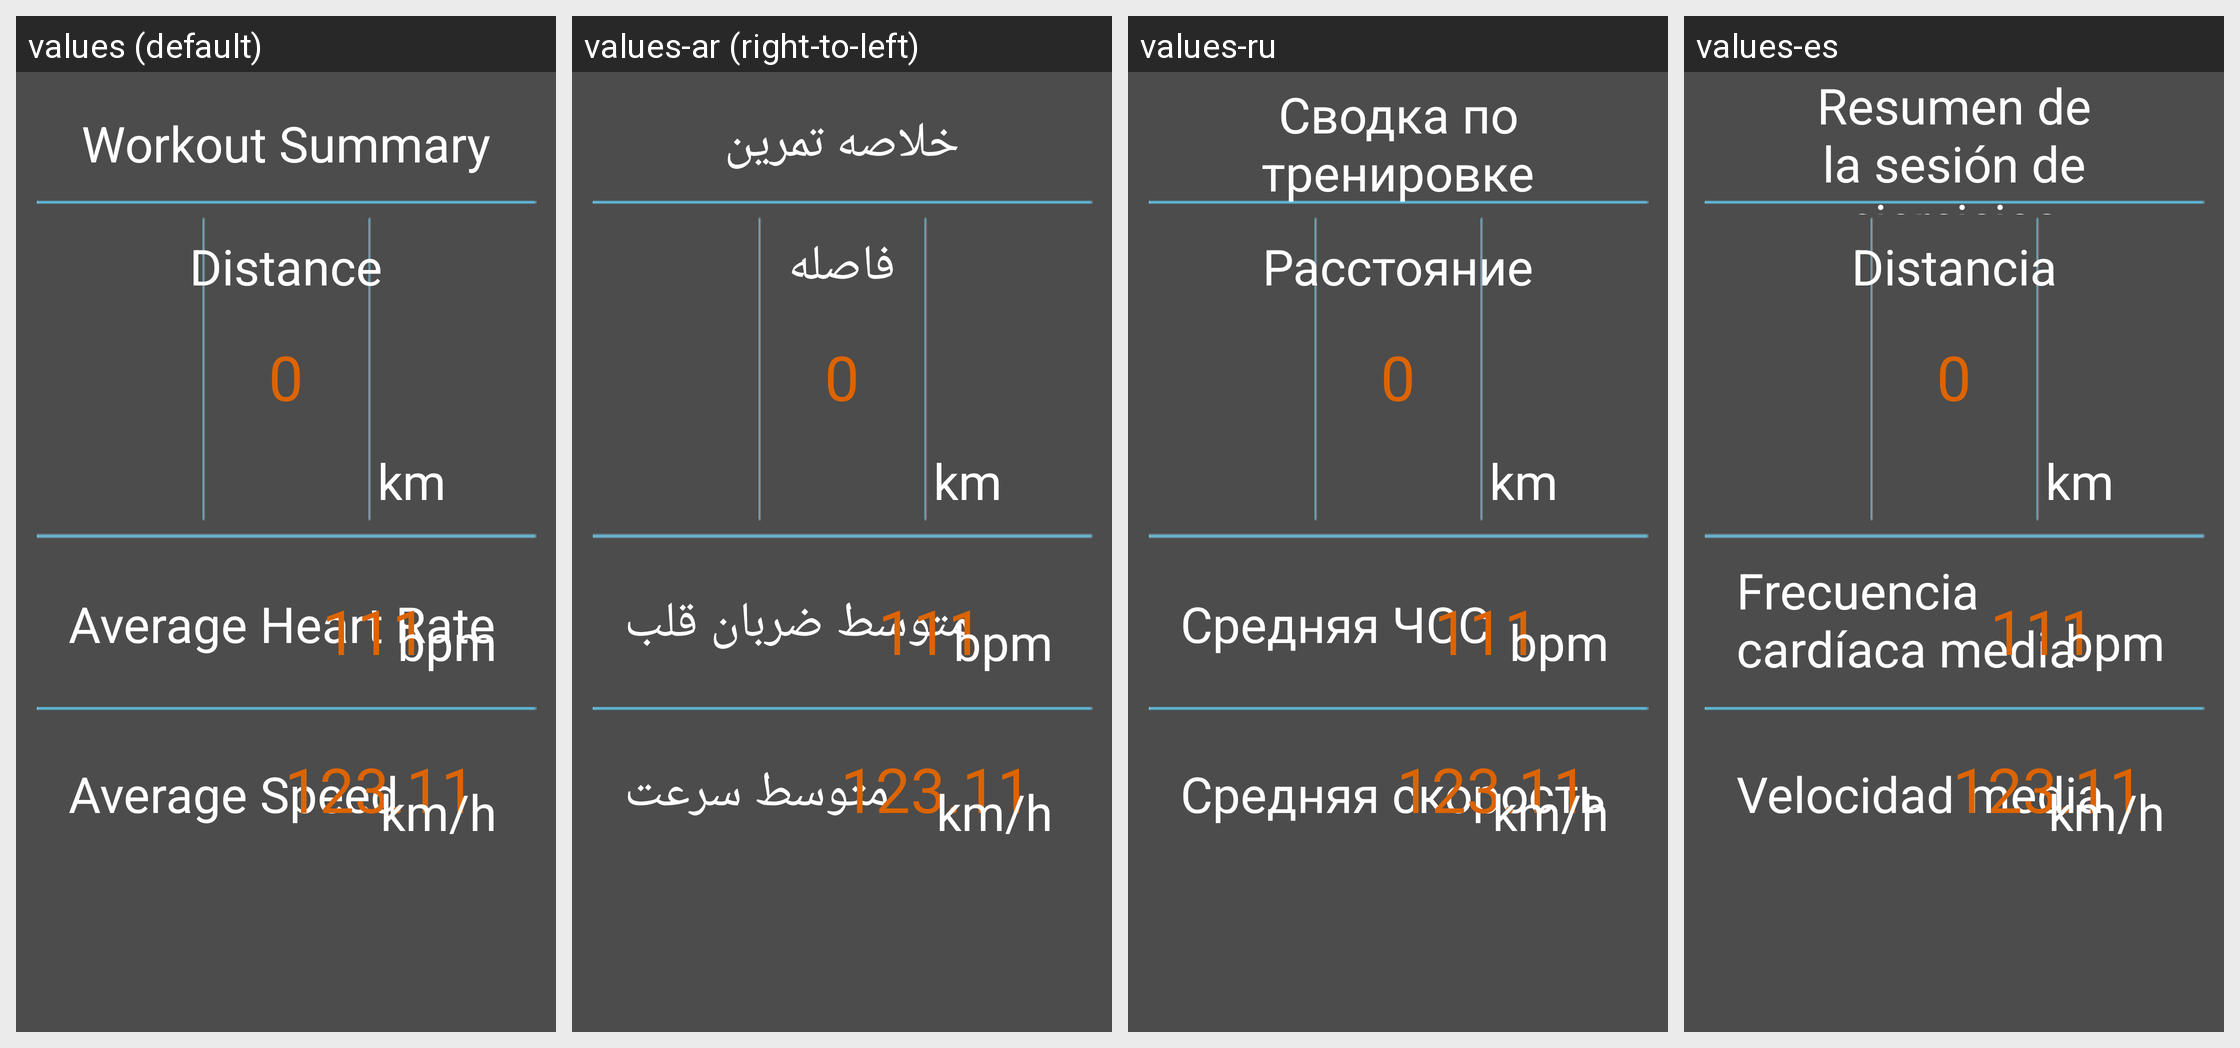

The Android screen above is rendered under several locales of the same app. Produce the string resources it draws, with the default and per-locale values.
Android screen res/layout/fragment_summary_page_1.xml rendered under 4 locales, left to right: values (default), values-ar (right-to-left), values-ru, values-es. Device: Nexus 5 (rendered at 1080×1920; each locale shown at half size, 540×960, under a caption strip naming it); theme Theme.MaterialComponents.DayNight.NoActionBar.
Other locales in the repository, not shown: values-de, values-en, values-pt, values-tr, values-zh.
Strings drawn on this screen, with the default value and each locale's value (text and hints the layout hard-codes, and strings that could not be matched under every locale, appear in the picture but are not listed):

workout_summary
  values: Workout Summary
  values-ar: خلاصه تمرین
  values-ru: Сводка по тренировке
  values-es: Resumen de la sesión de ejercicios

distance
  values: Distance
  values-ar: فاصله
  values-ru: Расстояние
  values-es: Distancia

unit_km
  values: km
  values-ar: km
  values-ru: km
  values-es: km

average_heart_rate
  values: Average Heart Rate
  values-ar: متوسط ضربان قلب
  values-ru: Средняя ЧСС
  values-es: Frecuencia cardíaca media

unit_bpm
  values: bpm
  values-ar: bpm
  values-ru: bpm
  values-es: bpm

average_speed
  values: Average Speed
  values-ar: متوسط سرعت
  values-ru: Средняя скорость
  values-es: Velocidad media

unit_km_h
  values: km/h
  values-ar: km/h
  values-ru: km/h
  values-es: km/h
